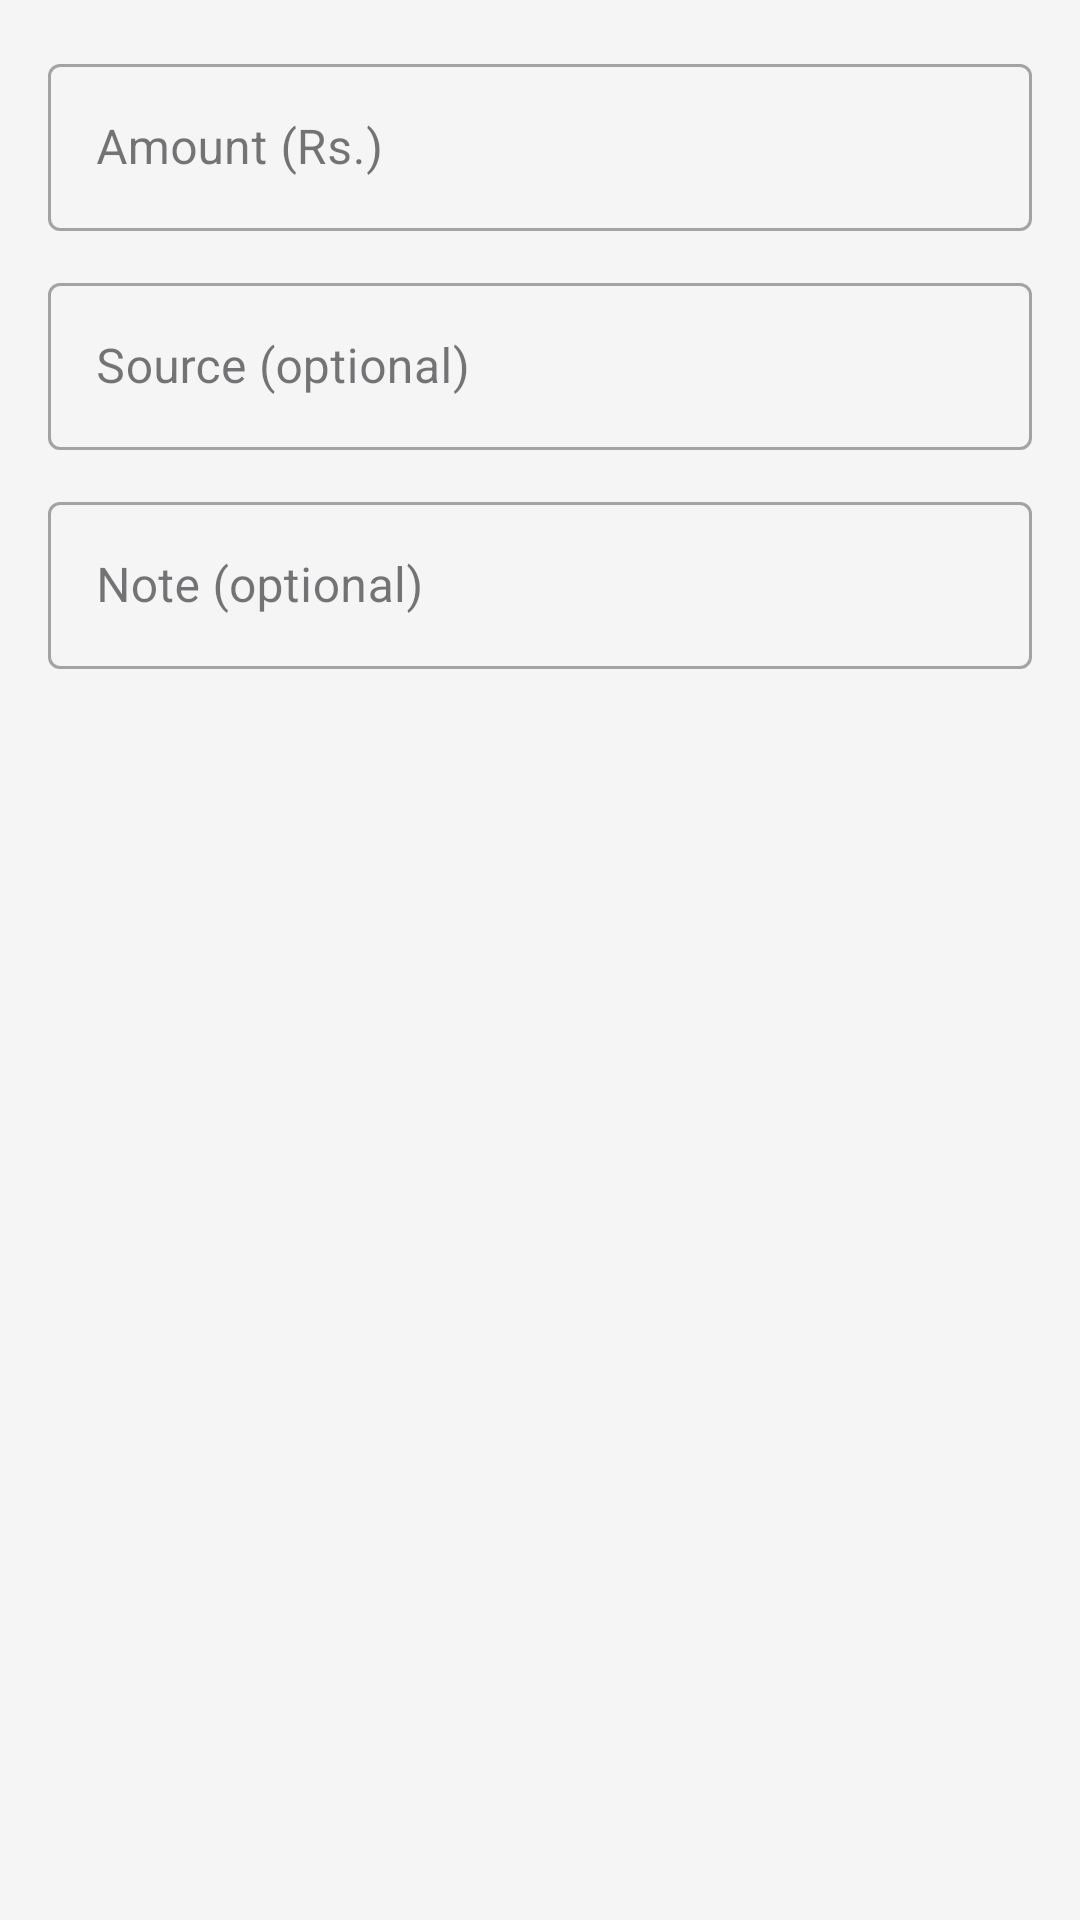

Reconstruct the res/layout file that produces this screen, plus the resources it refers to.
<!-- AndroidManifest.xml: application theme Theme.HastaKala -->
<!-- res/layout/dialog_add_income.xml -->
<?xml version="1.0" encoding="utf-8"?>
<LinearLayout
    xmlns:android="http://schemas.android.com/apk/res/android"
    android:layout_width="match_parent"
    android:layout_height="wrap_content"
    android:orientation="vertical"
    android:padding="16dp">

    <com.google.android.material.textfield.TextInputLayout
        android:id="@+id/tilIncomeAmount"
        style="@style/Widget.MaterialComponents.TextInputLayout.OutlinedBox"
        android:layout_width="match_parent"
        android:layout_height="wrap_content"
        android:hint="Amount (Rs.)"
        android:layout_marginBottom="12dp">

        <com.google.android.material.textfield.TextInputEditText
            android:id="@+id/etIncomeAmount"
            android:layout_width="match_parent"
            android:layout_height="wrap_content"
            android:inputType="numberDecimal"/>

    </com.google.android.material.textfield.TextInputLayout>

    <com.google.android.material.textfield.TextInputLayout
        style="@style/Widget.MaterialComponents.TextInputLayout.OutlinedBox"
        android:layout_width="match_parent"
        android:layout_height="wrap_content"
        android:hint="Source (optional)"
        android:layout_marginBottom="12dp">

        <com.google.android.material.textfield.TextInputEditText
            android:id="@+id/etIncomeSource"
            android:layout_width="match_parent"
            android:layout_height="wrap_content"
            android:inputType="text"
            android:maxLength="50"/>

    </com.google.android.material.textfield.TextInputLayout>

    <com.google.android.material.textfield.TextInputLayout
        style="@style/Widget.MaterialComponents.TextInputLayout.OutlinedBox"
        android:layout_width="match_parent"
        android:layout_height="wrap_content"
        android:hint="Note (optional)">

        <com.google.android.material.textfield.TextInputEditText
            android:id="@+id/etIncomeNote"
            android:layout_width="match_parent"
            android:layout_height="wrap_content"
            android:inputType="text"
            android:maxLength="100"/>

    </com.google.android.material.textfield.TextInputLayout>

</LinearLayout>
<!-- resources referenced by this layout -->
<resources>
  <style name="Theme.HastaKala" parent="Theme.Material3.DayNight.NoActionBar">
          <item name="colorPrimary">@color/primary</item>
          <item name="colorOnPrimary">@android:color/white</item>
          <item name="colorSecondary">@color/accent</item>
          <item name="colorOnSecondary">@android:color/black</item>
          <item name="android:colorBackground">@color/background</item>
          <item name="colorSurface">@color/surface_white</item>
          <item name="android:statusBarColor" tools:targetApi="21">@color/primary_dark</item>
      </style>
  <color name="primary">#3F51B5</color>
  <color name="accent">#FFC107</color>
  <color name="background">#F5F5F5</color>
  <color name="surface_white">#FFFFFF</color>
  <color name="primary_dark">#303F9F</color>
</resources>
